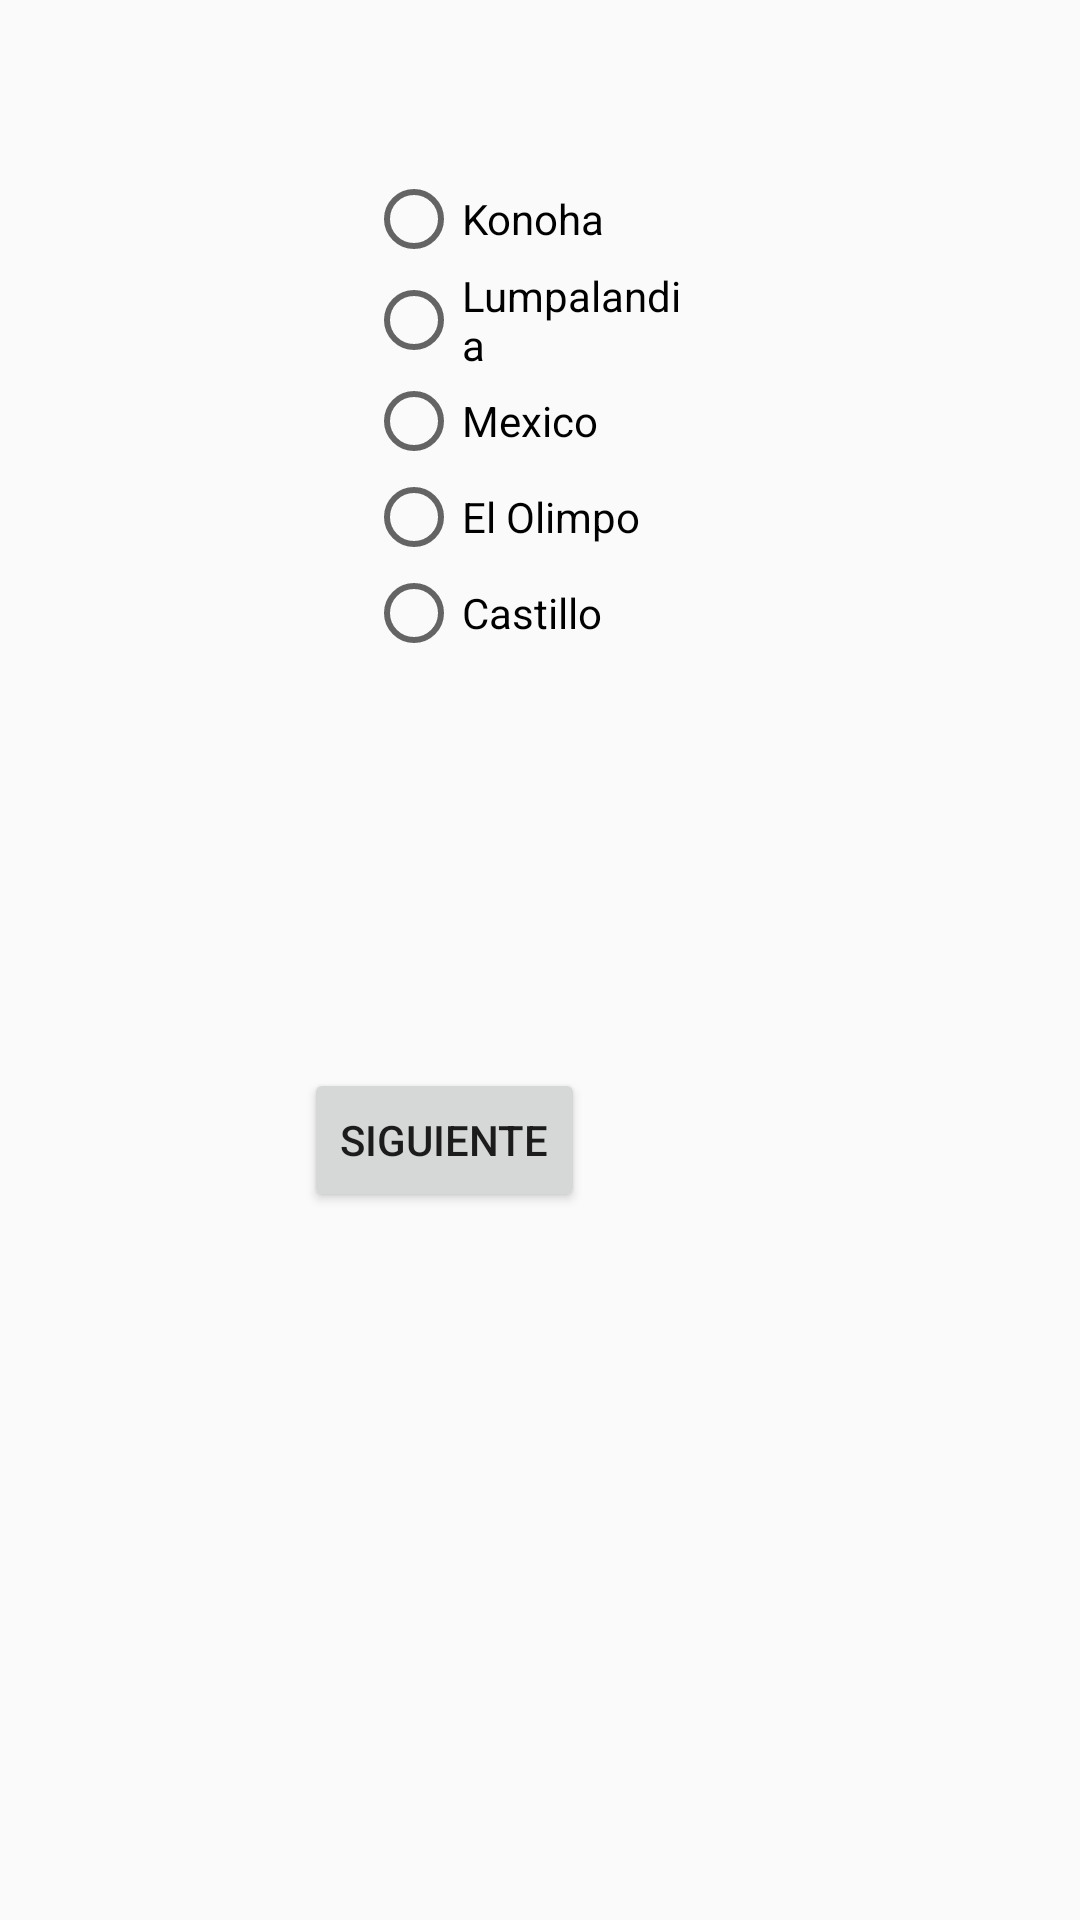

Layout XML and referenced resources for this Android screen:
<!-- AndroidManifest.xml: application theme Theme.Test -->
<!-- res/layout/pregunta4.xml -->
<?xml version="1.0" encoding="utf-8"?>

<RelativeLayout xmlns:android="http://schemas.android.com/apk/res/android"
    android:layout_width="match_parent"
    android:layout_height="match_parent"
    xmlns:app="http://schemas.android.com/apk/res-auto">

    <TextView
        android:id="@+id/txtpregunta4"
        app:textAllCaps="false"
        android:layout_width="wrap_content"
        android:layout_height="wrap_content"
        android:layout_alignParentEnd="true"
        android:layout_alignParentBottom="true"
        android:layout_marginEnd="107dp"
        android:layout_marginBottom="636dp"
        android:text="@+string/txt_valor41" />

    <RadioGroup
        android:id="@+id/RGrespuestas4"
        android:layout_width="163dp"
        android:layout_height="222dp"
        android:layout_alignParentStart="true"
        android:layout_alignParentEnd="true"
        android:layout_alignParentBottom="true"
        android:layout_marginStart="122dp"
        android:layout_marginEnd="127dp"
        android:layout_marginBottom="361dp">

        <RadioButton
            android:id="@+id/RBrespuesta41"
            android:layout_width="match_parent"
            android:layout_height="wrap_content"
            android:text="@+string/rb_opc41" />

        <RadioButton
            android:id="@+id/RBrespuesta42"
            android:layout_width="match_parent"
            android:layout_height="wrap_content"
            android:text="@+string/rb_opc42" />

        <RadioButton
            android:id="@+id/RBrespuesta43"
            android:layout_width="match_parent"
            android:layout_height="wrap_content"
            android:text="@+string/rb_opc43" />

        <RadioButton
            android:id="@+id/RBrespuesta44"
            android:layout_width="match_parent"
            android:layout_height="wrap_content"
            android:text="@+string/rb_opc44" />

        <RadioButton
            android:id="@+id/RBrespuesta45"
            android:layout_width="match_parent"
            android:layout_height="wrap_content"
            android:text="@+string/rb_opc45" />

    </RadioGroup>

    <Button
        android:id="@+id/BTNsiguiente4"
        android:layout_width="wrap_content"
        android:layout_height="wrap_content"
        android:layout_above="@+id/RGrespuestas4"
        android:layout_alignParentEnd="true"
        android:layout_alignParentBottom="true"
        android:layout_marginEnd="165dp"
        android:layout_marginBottom="236dp"
        android:text="@+string/siguiente" />

</RelativeLayout>
<!-- resources referenced by this layout -->
<resources>
  <string name="rb_opc41">Konoha</string>
  <string name="rb_opc42">Lumpalandia</string>
  <string name="rb_opc43">Mexico</string>
  <string name="rb_opc44">El Olimpo</string>
  <string name="rb_opc45">Castillo</string>
  <string name="siguiente">Siguiente</string>
  <string name="txt_valor41">Cual de los siguientes es un pais?</string>
  <style name="Theme.Test" parent="Theme.AppCompat.Light.DarkActionBar">
          
          <item name="colorPrimary">@color/purple_500</item>
          <item name="colorPrimaryDark">@color/purple_700</item>
          <item name="colorAccent">@color/teal_200</item>
          
      </style>
  <!-- not gathered from this repository: default colours our renderer supplied (Android Studio template values) -->
  <color name="purple_500">#FF6200EE</color>
  <color name="purple_700">#FF3700B3</color>
  <color name="teal_200">#FF03DAC5</color>
</resources>
